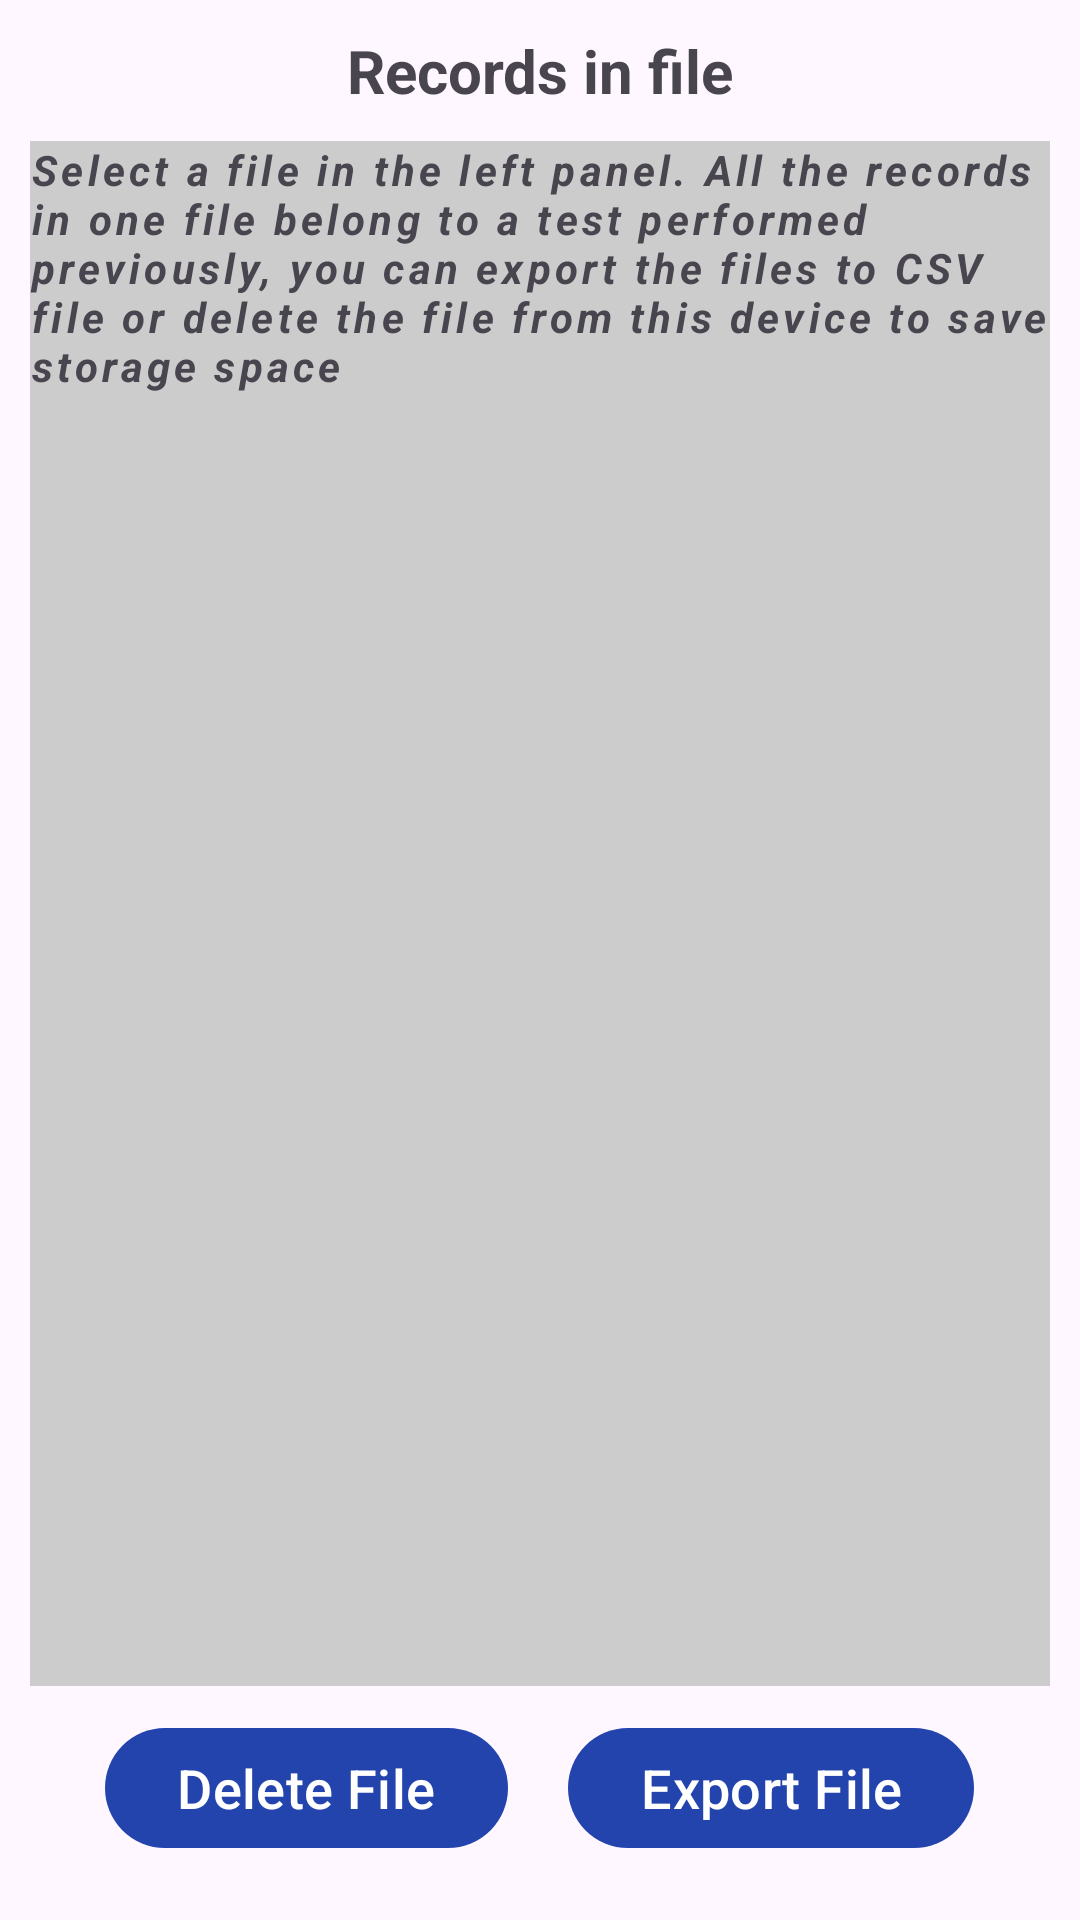

Android layout source for this screen:
<!-- AndroidManifest.xml: application theme Theme.BrakeTest -->
<!-- res/layout/fragment_storage_records.xml -->
<?xml version="1.0" encoding="utf-8"?>
<androidx.constraintlayout.widget.ConstraintLayout
    xmlns:android="http://schemas.android.com/apk/res/android"
    android:layout_width="match_parent"
    android:layout_height="match_parent"
    xmlns:app="http://schemas.android.com/apk/res-auto">

    <TextView
        android:layout_width="match_parent"
        android:layout_height="wrap_content"
        app:layout_constraintTop_toTopOf="parent"
        app:layout_constraintStart_toStartOf="parent"
        android:id="@+id/title"
        android:text="@string/title_settings_list_of_records"
        android:textSize="20sp"
        android:textStyle="bold"
        android:textAlignment="center"
        android:gravity="center"
        android:layout_margin="10dp"/>

    <TextView
        android:layout_width="match_parent"
        android:layout_height="0dp"
        app:layout_constraintTop_toBottomOf="@+id/title"
        app:layout_constraintStart_toStartOf="parent"
        app:layout_constraintBottom_toTopOf="@+id/buttonsLayout"
        android:id="@+id/records"
        android:layout_margin="10dp"
        android:textSize="14sp"
        android:textStyle="italic|bold"
        android:text="@string/list_of_records_description"
        android:letterSpacing="0.1"
        android:background="@color/light_gray"
        android:scrollbars="vertical|horizontal"/>

    <LinearLayout
        android:layout_width="match_parent"
        android:layout_height="0dp"
        app:layout_constraintBottom_toBottomOf="parent"
        app:layout_constraintStart_toStartOf="parent"
        android:id="@+id/buttonsLayout"
        android:orientation="horizontal"
        android:gravity="center"
        android:layout_margin="20dp">

        <com.google.android.material.button.MaterialButton
            android:layout_width="wrap_content"
            android:layout_height="wrap_content"
            android:id="@+id/btn_delete"
            android:text="@string/btn_delete"
            android:textSize="18sp"
            android:layout_marginHorizontal="10dp"/>

        <com.google.android.material.button.MaterialButton
            android:layout_width="wrap_content"
            android:layout_height="wrap_content"
            android:id="@+id/btn_export"
            android:text="@string/btn_export"
            android:textSize="18sp"
            android:layout_marginHorizontal="10dp"/>
    </LinearLayout>

</androidx.constraintlayout.widget.ConstraintLayout>
<!-- resources referenced by this layout -->
<resources>
  <color name="light_gray">#cccccc</color>
  <string name="btn_delete">Delete File</string>
  <string name="btn_export">Export File</string>
  <string name="list_of_records_description">Select a file in the left panel. All the records in one file belong to a test performed previously, you can export the files to CSV file or delete the file from this device to save storage space</string>
  <string name="title_settings_list_of_records">Records in file</string>
  <style name="Theme.BrakeTest" parent="Base.Theme.BrakeTest" />
  <style name="Base.Theme.BrakeTest" parent="Theme.Material3.DayNight.NoActionBar">
          
          <item name="colorPrimary">@color/primary</item>
          <item name="colorAccent">@color/primary</item>
      </style>
  <color name="primary">#2343ad</color>
</resources>
